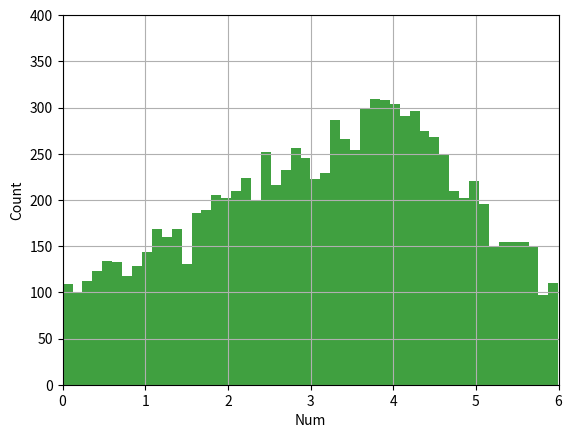

Recreate this plot in Python.
from random import gauss
from random import random

import numpy as np
import matplotlib.mlab as mlab
import matplotlib.pyplot as plt

def redist(val, x_lo, x_hi):
	r = random
	if val > x_hi: 
		if r < 1.0/7: return x_hi
		if r > 1.0/7 and r < 3.0/7: return x_hi - 1
		return x_hi - 2
	if val < x_lo: 
		if r < 1.0/7: return x_lo
		if r > 1.0/7 and r < 3.0/7: return x_lo + 1
		return x_lo + 2
	return val

def linear_rand_num_asc():
	r = random()
	if random() < r:
		return r
	return random()

def linear_rand_num_desc():
	r = random()
	if random() > r:
		return r 
	return random()

def plot_gaussians():
	#DATA GENERATION
	mu, sigma = 5, 1
	x_lo, x_hi = 0, 6
	x = []
	for n in range(0, 1000):
		x.append(redist(int(gauss(mu, sigma)), x_lo, x_hi))

	# the histogram of the data
	n, bins, patches = plt.hist(x, max(x) - min(x) + 1, facecolor='green', alpha=0.75)

	plt.xlabel('Index')
	plt.ylabel('Count')
	plt.axis([x_lo, x_hi + 1, 0, 750])
	plt.grid(True)

	#print(x)

	plt.show()

def plot_lin_nums():
	x = []
	for n in range(0, 10000):
		r = random()
		if r < 2.0/3:
			x.append(4 * linear_rand_num_asc())
		else:
			x.append(2*linear_rand_num_desc() + 4)

	n, bins, patches = plt.hist(x, 50, facecolor='green', alpha=0.75)

	plt.xlabel('Num')
	plt.ylabel('Count')
	plt.axis([0, 6, 0, 400])
	plt.grid(True)

	plt.show()

def lin_index():
	r = random()
	if r < 2.0/3: return 4 * linear_rand_num_asc()
	else: 2 * linear_rand_num_desc() + 4
			

	

plot_lin_nums()